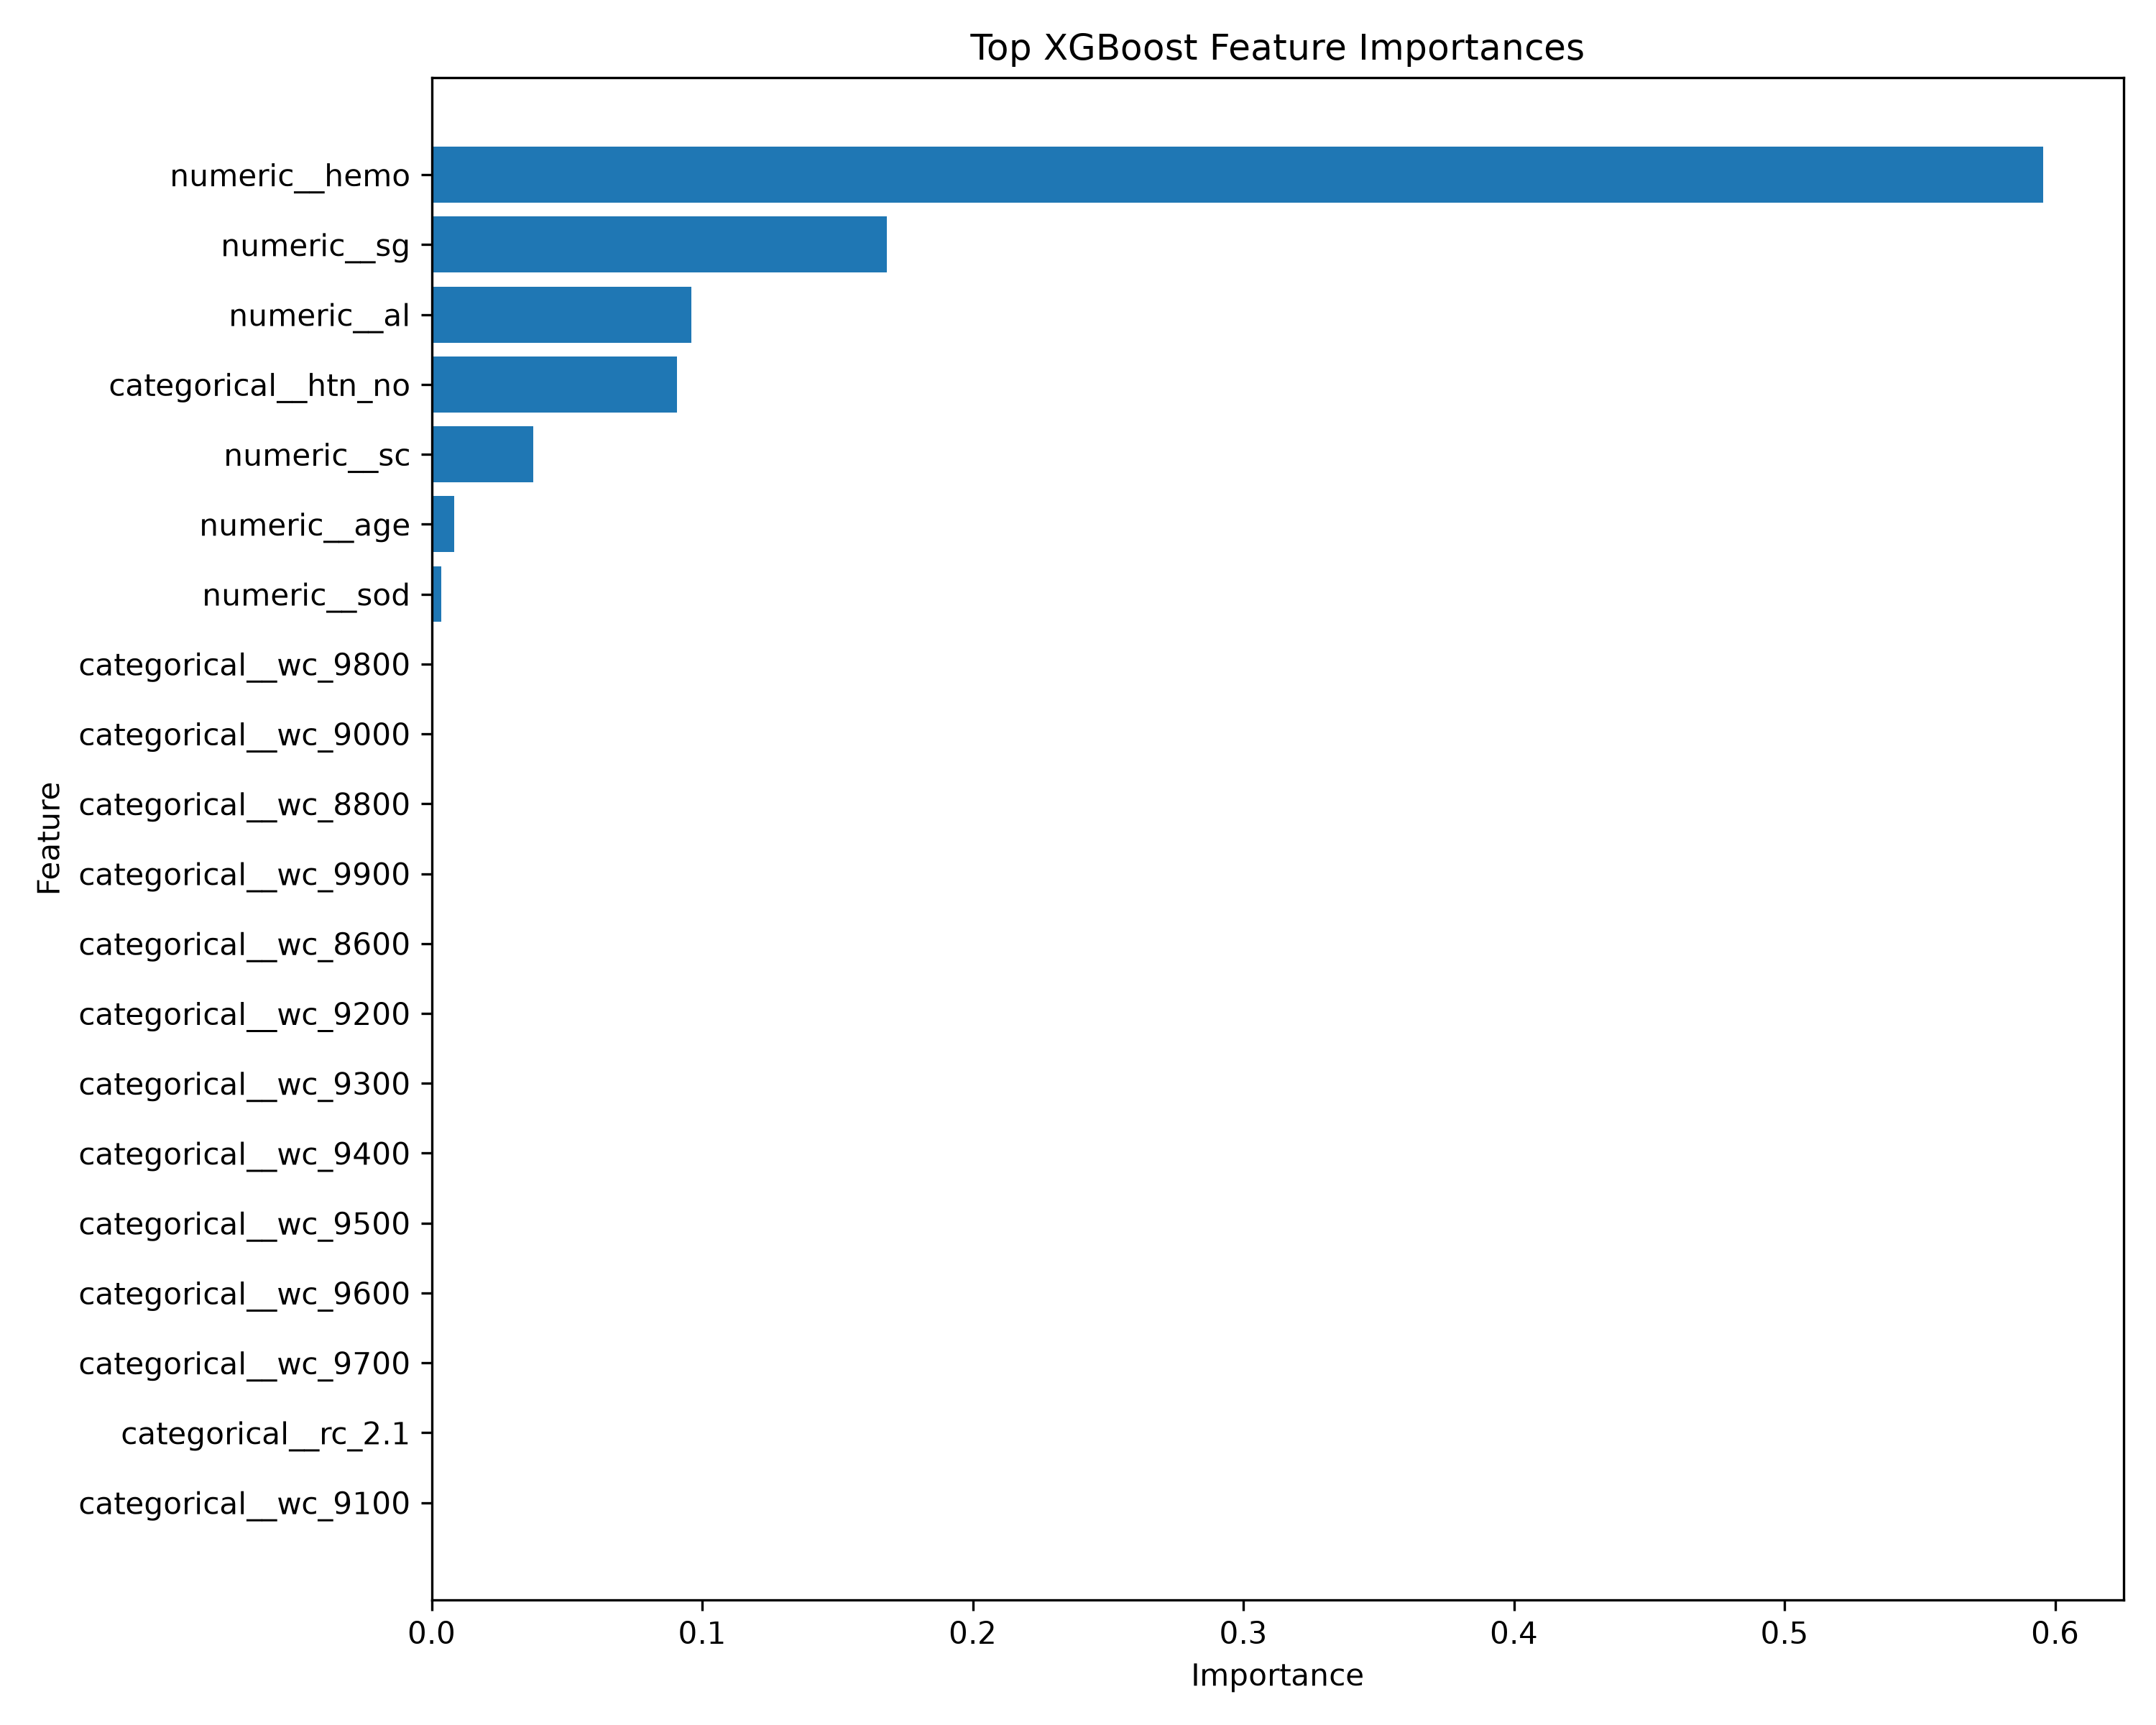

Values plotted in this chart, from the file beside it:
Feature, Importance
numeric__hemo, 0.5956
numeric__sg, 0.1682
numeric__al, 0.09603
categorical__htn_no, 0.09058
numeric__sc, 0.0375
numeric__age, 0.008458
numeric__sod, 0.003676
categorical__wc_9000, 0.0
categorical__wc_8800, 0.0
categorical__wc_9100, 0.0
categorical__wc_8600, 0.0
categorical__wc_9200, 0.0
categorical__wc_9300, 0.0
categorical__wc_9400, 0.0
categorical__wc_9500, 0.0
categorical__wc_9600, 0.0
categorical__wc_9700, 0.0
categorical__rc_2.1, 0.0
categorical__wc_9800, 0.0
categorical__wc_9900, 0.0
categorical__wc_8400, 0.0
categorical__rc_2.3, 0.0
categorical__rc_2.6, 0.0
categorical__rc_2.7, 0.0
categorical__rc_2.8, 0.0
categorical__rc_2.9, 0.0
categorical__rc_3, 0.0
categorical__rc_3.0, 0.0
categorical__wc_8500, 0.0
categorical__wc_8000, 0.0
categorical__wc_8300, 0.0
categorical__wc_7000, 0.0
categorical__wc_6000, 0.0
categorical__wc_6200, 0.0
categorical__wc_6300, 0.0
categorical__wc_6400, 0.0
categorical__wc_6500, 0.0
categorical__wc_6600, 0.0
categorical__wc_6700, 0.0
categorical__wc_6800, 0.0
categorical__wc_6900, 0.0
categorical__wc_7100, 0.0
categorical__wc_8200, 0.0
categorical__wc_7200, 0.0
categorical__wc_7300, 0.0
categorical__wc_7400, 0.0
categorical__wc_7500, 0.0
categorical__wc_7700, 0.0
categorical__wc_7800, 0.0
categorical__wc_7900, 0.0
categorical__rc_3.2, 0.0
categorical__wc_8100, 0.0
categorical__rc_3.1, 0.0
categorical__rc_3.6, 0.0
categorical__rc_3.3, 0.0
categorical__rc_8.0, 0.0
categorical__rc_5.7, 0.0
categorical__rc_5.8, 0.0
categorical__rc_5.9, 0.0
categorical__rc_6.0, 0.0
... 137 more rows
